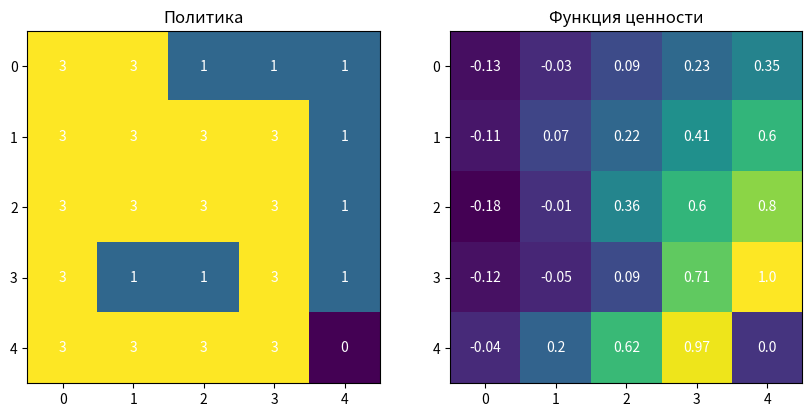

This figure's Python source:
"""
Это реализация кода с использованием алгоритма SARSA
"""
import numpy as np
import matplotlib.pyplot as plt

# Параметры
alpha = 0.1  # Скорость обучения
gamma = 0.9  # Коэффициент дисконта (важность будущих вознаграждений относительно текущих)
epsilon = 0.1  # Вероятность случайного выбора
episodes = 1000  # Цикл обучения - количество итераций
grid_size = 5  # размер сетки, гле перемещается агент

# Действия: вверх, вниз, влево, вправо
"""
Действия представлены в виде смещений координат (x, y):
- (-1, 0) — движение вверх,
- (1, 0) — движение вниз,
- (0, -1) — движение влево,
- (0, 1) — движение вправо.
"""
actions = [(-1, 0), (1, 0), (0, -1), (0, 1)]

# Инициализация Q-таблицы
"""
Создание матрицы Q где каждая ячейка представляет собой оценку качества действия в данной клетке. 
Изначально все оценки равны нулю.
"""
Q = np.zeros((grid_size, grid_size, len(actions)))


# Функции для выбора действий и обновления Q-таблицы
def choose_action(state):
    """
    Выбор действия для текущего состояния если сгенерированное число меньше epsilon,
    выбирается случайное действие,
    иначе выбирается действие с наибольшей оценкой качества
    :param state:
    :return:
    """
    if np.random.rand() < epsilon:
        return np.random.randint(len(actions))  # Случайное действие
    else:
        return np.argmax(Q[state])  # Лучшее известное действие


def step(state, action):
    """
    Выполнение действия и переход в новое состояние
    :param state:
    :param action:
    :return:
    """
    next_state = (state[0] + actions[action][0], state[1] + actions[action][1])

    # Проверяем выход за границу
    if next_state[0] < 0 or next_state[0] >= grid_size or next_state[1] < 0 or next_state[1] >= grid_size:
        next_state = state  # Остаемся на месте

    reward = 1 if next_state == (grid_size - 1, grid_size - 1) else -0.1
    done = next_state == (grid_size - 1, grid_size - 1)

    return next_state, reward, done


def update_q(state, action, reward, next_state, next_action):
    """
    Обновление Q-таблицы на основе временного разностного сигнала (td_error)
    :param state:
    :param action:
    :param reward:
    :param next_state:
    :param next_action:
    :return:
    """
    td_target = reward + gamma * Q[next_state][next_action]
    td_error = td_target - Q[state][action]
    Q[state][action] += alpha * td_error


# Обучение агента
for episode in range(episodes):
    state = (0, 0)
    done = False
    action = choose_action(state)

    while not done:
        next_state, reward, done = step(state, action)
        next_action = choose_action(next_state)
        update_q(state, action, reward, next_state, next_action)
        state = next_state
        action = next_action

# Визуализация политики
policy = np.argmax(Q, axis=2)
print("Оптимальная политика:")
print(policy)

# Функция ценности
value_function = np.max(Q, axis=2)

plt.figure(figsize=(10, 6))

# Политика
plt.subplot(1, 2, 1)
plt.title('Политика')
plt.imshow(policy, cmap='viridis', origin='upper')
for i in range(grid_size):
    for j in range(grid_size):
        plt.text(j, i, policy[i, j], ha='center', va='center', color='white')

# Функция ценности
plt.subplot(1, 2, 2)
plt.title('Функция ценности')
plt.imshow(value_function, cmap='viridis', origin='upper')
for i in range(grid_size):
    for j in range(grid_size):
        plt.text(j, i, round(value_function[i, j], 2), ha='center', va='center', color='white')

plt.show()
